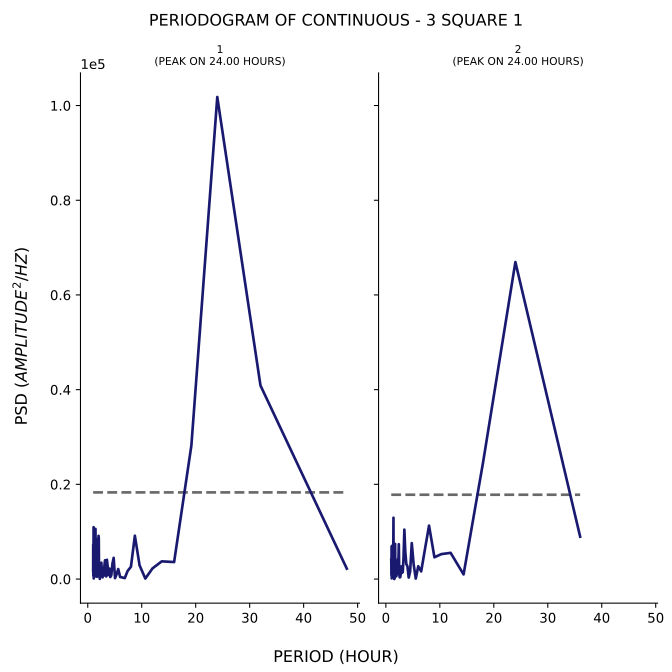

Values plotted in this chart, from the file beside it:
test, period, psd
1, 48.0, 2197
1, 32.0, 40887
1, 24.0, 101808
1, 19.2, 28207
1, 16.0, 3593
1, 13.71, 3741
1, 12.0, 2259
1, 10.67, 110.3
1, 9.6, 2902
1, 8.727, 9153
1, 8.0, 2597
1, 7.385, 1706
1, 6.857, 204.6
1, 6.4, 338.3
1, 6.0, 431
1, 5.647, 2118
1, 5.333, 983.1
1, 5.053, 191.8
1, 4.8, 4479
1, 4.571, 3236
1, 4.364, 794
1, 4.174, 428.3
1, 4.0, 2223
1, 3.84, 852.8
1, 3.692, 2626
1, 3.556, 4072
1, 3.429, 558.3
1, 3.31, 2113
1, 3.2, 3974
1, 3.097, 2973
1, 3.0, 729.7
1, 2.909, 2186
1, 2.824, 2430
1, 2.743, 355.2
1, 2.667, 837.9
1, 2.595, 1138
1, 2.526, 3450
1, 2.462, 2560
1, 2.4, 1132
1, 2.341, 1256
1, 2.286, 2888
1, 2.233, 38.32
1, 2.182, 2481
1, 2.133, 2481
1, 2.087, 1646
1, 2.043, 8645
1, 2.0, 9133
1, 1.959, 3026
1, 1.92, 3334
1, 1.882, 8536
1, 1.846, 6035
1, 1.811, 4771
1, 1.778, 4514
1, 1.745, 483.6
1, 1.714, 484.2
1, 1.684, 1875
1, 1.655, 1865
1, 1.627, 4066
1, 1.6, 3772
1, 1.574, 2765
... 106 more rows
